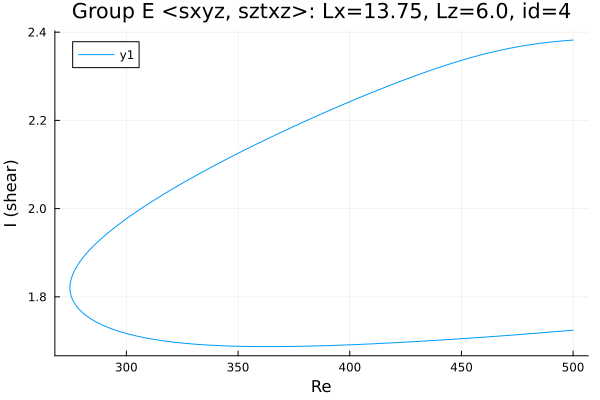

Data behind this chart, as committed beside it:
Re, shear
500.0, 2.382
499.7, 2.382
498.2, 2.381
496.8, 2.381
495.4, 2.38
494, 2.38
492.6, 2.379
491.2, 2.378
489.8, 2.377
488.3, 2.377
486.9, 2.376
485.5, 2.375
484.1, 2.374
482.7, 2.373
481.3, 2.372
479.9, 2.371
478.4, 2.37
477, 2.368
475.6, 2.367
474.2, 2.366
472.8, 2.365
471.4, 2.363
470, 2.362
468.5, 2.36
467.1, 2.359
465.7, 2.357
464.3, 2.355
462.9, 2.354
461.5, 2.352
460.3, 2.35
458.9, 2.349
457.5, 2.347
456.1, 2.345
454.6, 2.343
453.2, 2.341
451.8, 2.339
450.4, 2.337
449, 2.334
447.6, 2.332
446.2, 2.33
444.7, 2.328
443.3, 2.325
441.9, 2.323
440.5, 2.321
439.1, 2.318
437.7, 2.316
436.3, 2.314
434.8, 2.311
433.4, 2.309
432, 2.306
430.6, 2.303
429.2, 2.301
427.8, 2.298
426.4, 2.296
424.9, 2.293
423.5, 2.29
422.1, 2.287
420.7, 2.285
419.3, 2.282
417.9, 2.279
... 333 more rows
